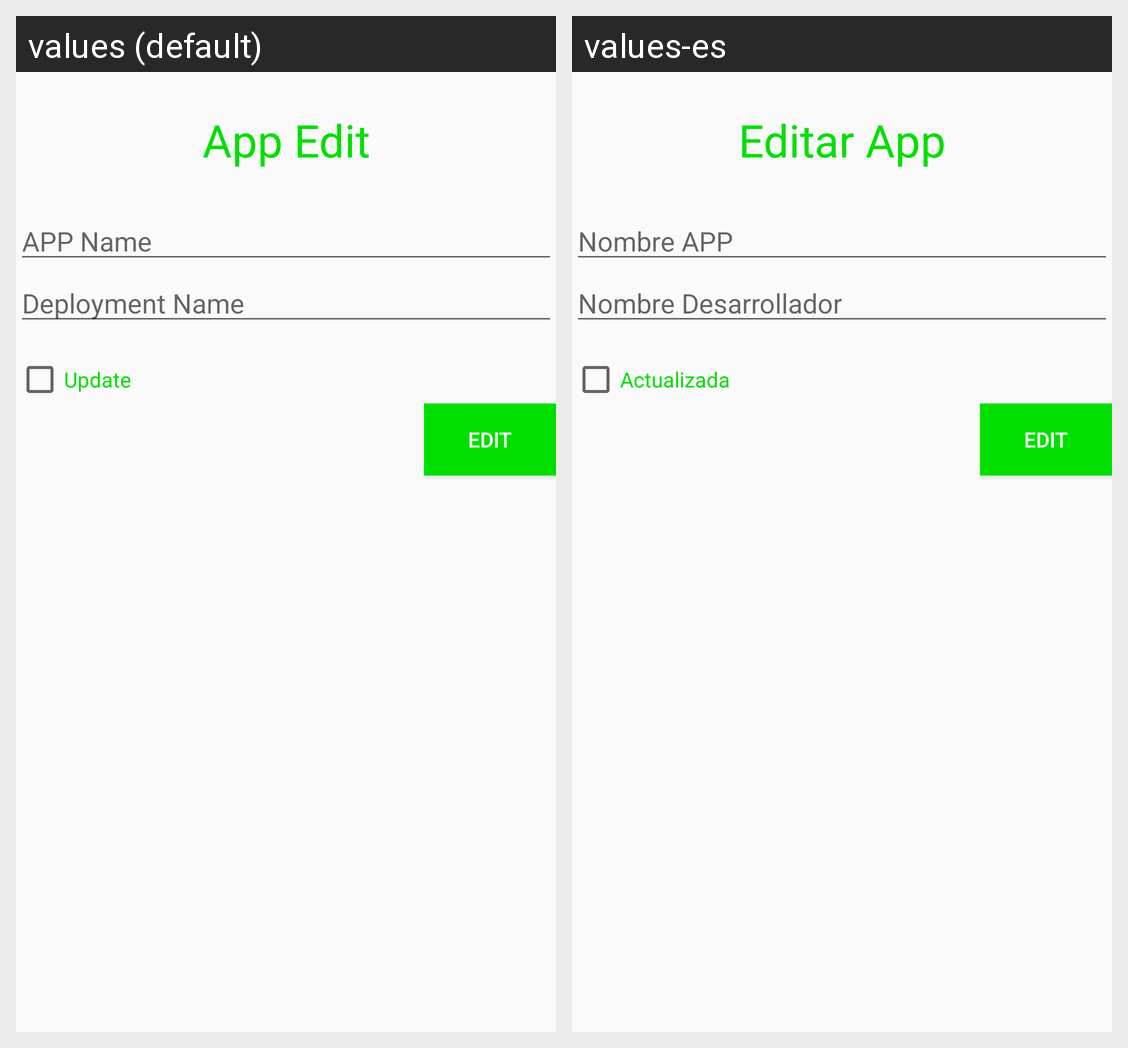

This grid shows one Android layout under two languages. Give, for every string resource on the screen, its name, the default text and each shown locale's text.
Android screen res/layout/activity_edit.xml rendered under 2 locales, left to right: values (default), values-es. Device: Nexus 5 (rendered at 1080×1920; each locale shown at half size, 540×960, under a caption strip naming it); theme AppTheme.NoActionBar.
Strings drawn on this screen, with the default value and each locale's value (text and hints the layout hard-codes, and strings that could not be matched under every locale, appear in the picture but are not listed):

txtTitleEdit
  values: App Edit
  values-es: Editar App

activity_detail_hint_NameApp
  values: APP Name
  values-es: Nombre APP

activity_detail_hint_NameDeployment
  values: Deployment Name
  values-es: Nombre Desarrollador

activity_detail_Chkbox_TxtInstallActualize
  values: Update
  values-es: Actualizada

activity_detail_Btn_Edit
  values: Edit
  values-es: Edit
